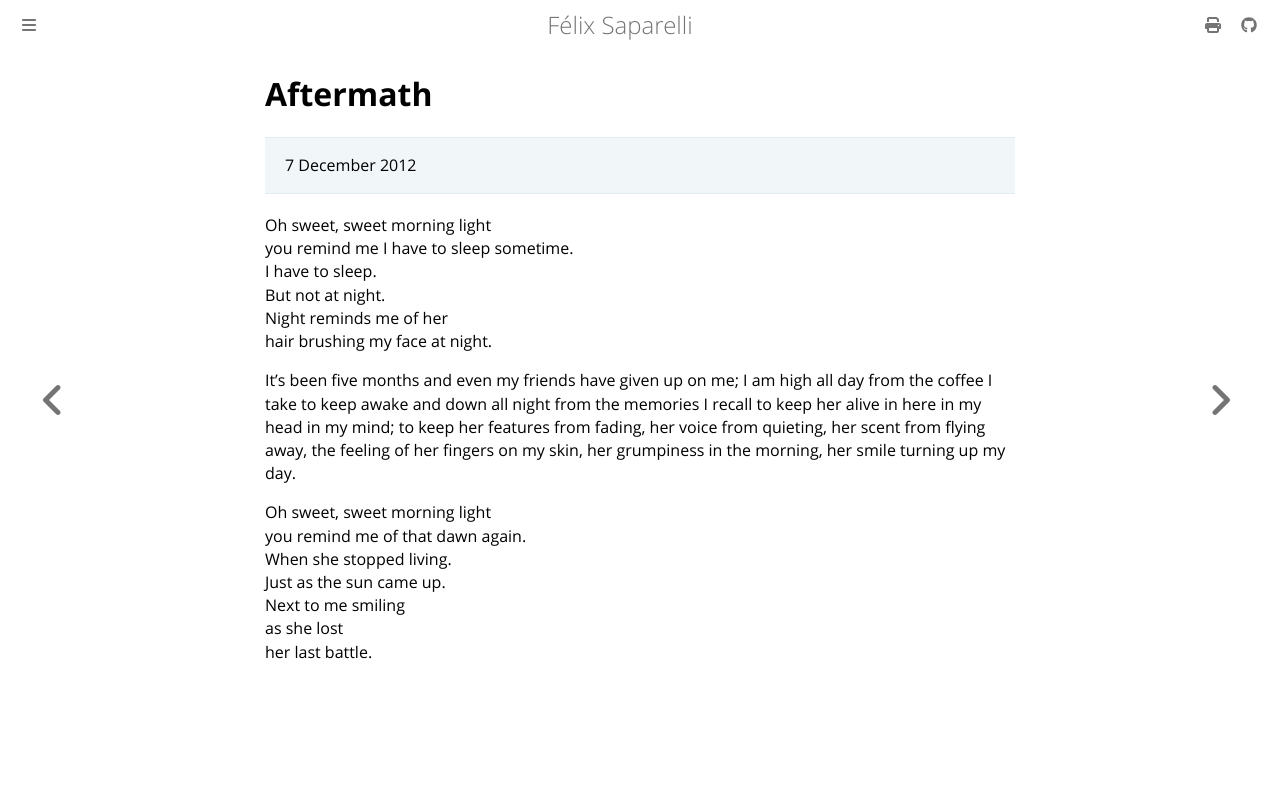

repository: passcod/blook · page: fiction/poetry/aftermath.html · generator: mdbook

# Aftermath

> 7 December 2012

Oh sweet, sweet morning light  
you remind me I have to sleep sometime.  
I have to sleep.  
But not at night.  
Night reminds me of her  
hair brushing my face at night.

It's been five months and even my friends have given up on me; I am high all day from the coffee I take to keep awake and down all night from the memories I recall to keep her alive in here in my head in my mind; to keep her features from fading, her voice from quieting, her scent from flying away, the feeling of her fingers on my skin, her grumpiness in the morning, her smile turning up my day.

Oh sweet, sweet morning light  
you remind me of that dawn again.  
When she stopped living.  
Just as the sun came up.  
Next to me smiling  
as she lost  
her last battle.
